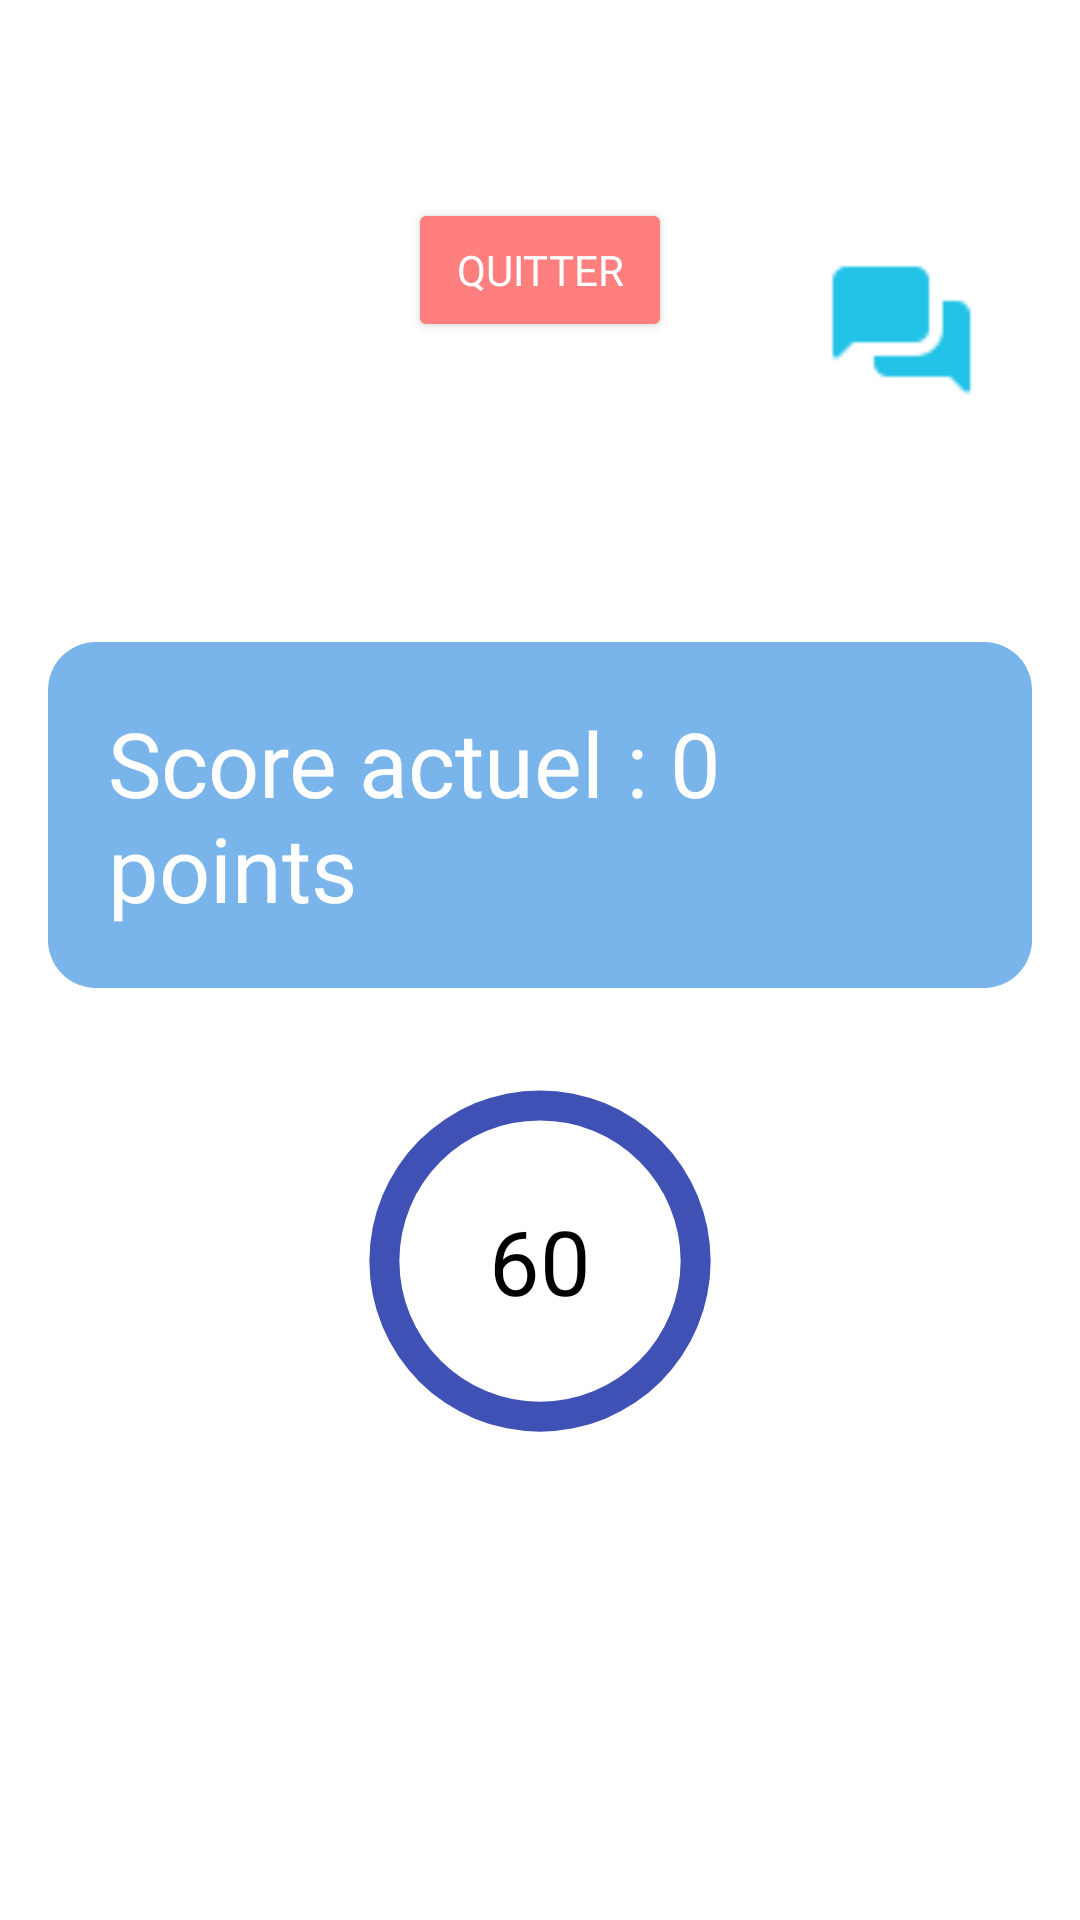

Layout XML and referenced resources for this Android screen:
<!-- AndroidManifest.xml: application theme Theme.AndroidLogin.Light -->
<!-- res/layout/activity_player_in_match.xml -->
<?xml version="1.0" encoding="utf-8"?>
<androidx.constraintlayout.widget.ConstraintLayout
    xmlns:android="http://schemas.android.com/apk/res/android"
    xmlns:app="http://schemas.android.com/apk/res-auto"
    xmlns:tools="http://schemas.android.com/tools"
    android:layout_width="match_parent"
    android:layout_height="match_parent"
    tools:context=".PlayerInMatchActivity"
    android:padding="16dp">











    <androidx.constraintlayout.widget.ConstraintLayout
        android:id="@+id/innerConstraintLayout"
        android:layout_width="match_parent"
        android:layout_height="match_parent"
        app:layout_constraintTop_toTopOf="parent"
        app:layout_constraintBottom_toBottomOf="parent"
        app:layout_constraintEnd_toEndOf="parent"
        android:layout_marginTop="50dp"
        app:layout_constraintStart_toStartOf="parent"
        tools:ignore="MissingConstraints">

        <Button
            android:id="@+id/quitButton"
            android:layout_width="wrap_content"
            android:layout_height="wrap_content"
            android:fontFamily="@font/quicksand_bold"
            android:text="@string/quit"
            android:backgroundTint="@color/lightCoral"
            android:textColor="@color/white"
            app:layout_constraintStart_toStartOf="parent"
            app:layout_constraintEnd_toEndOf="parent"
            app:layout_constraintBottom_toTopOf="@id/playerScore"
            tools:ignore="MissingConstraints,NotSibling" />

        <ImageButton
            android:id="@+id/chatButton"
            android:layout_width="55dp"
            android:layout_height="55dp"
            android:background="?android:attr/selectableItemBackgroundBorderless"
            android:contentDescription="use chat"
            android:scaleType="fitCenter"
            android:src="@drawable/chat"
            android:visibility="visible"
            app:layout_constraintTop_toTopOf="parent"
            app:layout_constraintEnd_toEndOf="parent"
            android:layout_margin="16dp" />

        <TextView
            android:id="@+id/playerScore"
            android:layout_width="wrap_content"
            android:layout_height="wrap_content"
            android:text="Score actuel : 0 points"
            android:background="@drawable/rectangle_skyblue"
            android:textColor="@color/white"
            android:textSize="30sp"
            android:padding="20dp"
            android:layout_marginTop="100dp"
            android:fontFamily="@font/quicksand_bold"
            app:layout_constraintStart_toStartOf="parent"
            app:layout_constraintEnd_toEndOf="parent"
            app:layout_constraintBottom_toTopOf="@id/timerContainer"
            app:layout_constraintTop_toBottomOf="@+id/quitButton"
            tools:ignore="NotSibling" />

        <androidx.constraintlayout.widget.ConstraintLayout
            android:id="@+id/controlButtonsContainer"
            android:layout_width="wrap_content"
            android:layout_height="wrap_content"
            android:layout_marginTop="16dp"
            app:layout_constraintEnd_toEndOf="parent"
            app:layout_constraintStart_toStartOf="parent"
            app:layout_constraintTop_toBottomOf="@id/playerScore"
            tools:ignore="NotSibling">

            <RelativeLayout
                android:id="@+id/timerContainer"
                android:layout_width="150dp"
                android:layout_height="150dp"
                android:layout_marginTop="16dp"
                app:layout_constraintEnd_toEndOf="parent"
                app:layout_constraintStart_toStartOf="parent"
                tools:ignore="MissingConstraints,NotSibling">

                <TextView
                    android:id="@+id/timerText"
                    android:layout_width="wrap_content"
                    android:layout_height="wrap_content"
                    android:layout_centerInParent="true"
                    android:text="60"
                    android:textColor="?attr/defaultTextColor"
                    android:textSize="30sp" />

                
                <ProgressBar
                    android:id="@+id/timerProgressBar"
                    style="?android:attr/progressBarStyleHorizontal"
                    android:layout_width="match_parent"
                    android:layout_height="match_parent"
                    android:indeterminate="false"
                    android:max="100"
                    android:progress="100"
                    android:progressDrawable="@drawable/timer_progress"
                    android:rotation="-90" />
            </RelativeLayout>
            <ImageView
                android:id="@+id/questionImageView"
                android:layout_width="200dp"
                android:layout_height="200dp"
                android:adjustViewBounds="true"
                android:layout_gravity="center"
                app:layout_constraintTop_toBottomOf="@id/timerContainer"
                android:scaleType="centerCrop"
                app:layout_constraintEnd_toEndOf="parent"
                app:layout_constraintStart_toStartOf="parent"/>
        </androidx.constraintlayout.widget.ConstraintLayout>

        
        <RelativeLayout
            android:id="@+id/questionContainer"
            android:layout_width="wrap_content"
            android:layout_height="wrap_content"
            android:layout_marginTop="20dp"
            app:layout_constraintEnd_toEndOf="parent"
            app:layout_constraintStart_toStartOf="parent"
            app:layout_constraintTop_toBottomOf="@id/controlButtonsContainer">

            
            <TextView
                android:id="@+id/questionPoints"
                android:layout_width="wrap_content"
                android:layout_height="wrap_content"
                android:layout_centerHorizontal="true"
                android:fontFamily="@font/quicksand_bold"
                android:text="Pointage de la qs"
                android:textColor="?attr/chatTextColor"
                android:textSize="30sp" />

            
            <TextView
                android:id="@+id/question"
                android:layout_width="600dp"
                android:layout_height="wrap_content"
                android:layout_below="@id/questionPoints"
                android:layout_centerHorizontal="true"
                android:layout_marginTop="16dp"
                android:fontFamily="@font/quicksand_bold"
                android:background="@drawable/rectangle_aqua_box"
                android:padding="10dp"
                android:text="Parmi les pays suivant lequel/lesquels n'ont jamais remporté de coupe du monde"
                android:textColor="@color/black"
                android:textSize="20sp" />


            <LinearLayout
                android:id="@+id/answersContainer"
                android:layout_width="600dp"
                android:layout_height="wrap_content"
                android:layout_below="@id/question"
                android:layout_marginTop="16dp"
                android:orientation="vertical"
                android:padding="10dp"
                android:text="Answer 1"
                android:textColor="@color/black"
                android:textSize="20sp" >
            </LinearLayout>

        </RelativeLayout>

        <Button
            android:id="@+id/sendButton"
            android:layout_width="wrap_content"
            android:layout_height="wrap_content"
            android:text="@string/send"
            android:foreground="?attr/selectableItemBackground"
            android:backgroundTint="@color/lightGreen"
            android:textColor="@color/white"
            android:fontFamily="@font/quicksand_bold"
            app:layout_constraintTop_toBottomOf="@id/questionContainer"
            app:layout_constraintStart_toStartOf="parent"
            app:layout_constraintEnd_toEndOf="parent" />
    </androidx.constraintlayout.widget.ConstraintLayout>

    <FrameLayout
        android:id="@+id/channelsContainer"
        android:layout_width="match_parent"
        android:layout_height="match_parent"
        android:layout_alignParentBottom="true"
        android:layout_alignParentEnd="true"
        android:clickable="true"
        android:focusable="true"
        android:visibility="gone">

        <include layout="@layout/all_channels_page"/>
    </FrameLayout>

</androidx.constraintlayout.widget.ConstraintLayout>
<!-- res/layout/all_channels_page.xml (included above) -->
<?xml version="1.0" encoding="utf-8"?>
<LinearLayout xmlns:android="http://schemas.android.com/apk/res/android"
    xmlns:app="http://schemas.android.com/apk/res-auto"
    android:layout_width="match_parent"
    android:layout_height="match_parent"
    android:orientation="vertical"
    android:padding="16dp"
    android:background="?attr/chatBackground"

    android:id="@+id/channels_fragment">

    <ImageButton
        android:id="@+id/exitButton"
        android:layout_width="48dp"
        android:layout_height="48dp"
        android:scaleType="fitCenter"
        android:background="?android:attr/selectableItemBackgroundBorderless"
        android:src="?attr/chatCloseIcon"
        android:layout_gravity="end" />

    <TextView
        android:id="@+id/chatMenuTitle"
        android:layout_width="wrap_content"
        android:layout_height="wrap_content"
        android:text="@string/channels"
        android:fontFamily="@font/quicksand_bold"
        android:layout_gravity="center"
        android:textSize="50dp"
        android:textStyle="bold"
        android:textColor="?attr/chatTextColor"
        />

    <LinearLayout
        android:id="@+id/channelMenu"
        android:layout_width="730dp"
        android:layout_height="wrap_content"
        android:orientation="horizontal"
        android:layout_gravity="center"
        android:layout_marginTop="20dp"
        android:paddingHorizontal="16dp">

        <ImageButton
            android:id="@+id/addChannelButton"
            android:layout_width="50dp"
            android:scaleType="fitCenter"
            android:layout_height="50dp"
            android:src="?attr/addChannelIcon"
            android:background="?attr/channelButtonsStyle"
            />
        <View
            android:layout_width="0dp"
            android:layout_height="48dp"
            android:layout_weight="1" />
        <ImageButton
            android:id="@+id/editChannelsButton"
            android:layout_width="50dp"
            android:scaleType="fitCenter"
            android:layout_height="50dp"
            android:background="?attr/channelButtonsStyle"
            android:src="?attr/editChannelIcon" />
        <View
            android:layout_width="0dp"
            android:layout_height="48dp"
            android:layout_weight="1" />

        <ImageButton
            android:id="@+id/searchChannelsButton"
            android:layout_width="50dp"
            android:scaleType="fitCenter"
            android:layout_height="50dp"
            android:background="?attr/channelButtonsStyle"
            android:src="?attr/searchChannelIcon" />

    </LinearLayout>


    <ScrollView
        android:id="@+id/channelScrollView"
        android:layout_width="730dp"
        android:layout_height="0dp"
        android:layout_gravity="center"
        android:layout_marginTop="20dp"
        android:layout_weight="1"
        android:background="?attr/chatBackground"
        >

        <LinearLayout
            android:id="@+id/channelLinearLayout"
            android:layout_width="match_parent"
            android:layout_height="wrap_content"
            android:layout_marginHorizontal="20dp"
            android:layout_marginTop="15dp"
            android:layout_marginBottom="15dp"
            android:animateLayoutChanges="true"
            android:orientation="vertical"
            android:padding="16dp">

            <Button
                android:id="@+id/generalButton"
                android:layout_width="match_parent"
                android:layout_height="wrap_content"
                android:layout_gravity="center"
                android:layout_marginTop="10dp"
                android:backgroundTint="?attr/generalButtonBG"
                android:fontFamily="@font/quicksand_bold"
                android:padding="10dp"
                android:textColor="@color/white"
                android:textSize="20sp" />
        </LinearLayout>


    </ScrollView>

    <FrameLayout
        android:id="@+id/chat_container"
        android:layout_width="250dp"
        android:layout_height="match_parent"
        android:clickable="true"
        android:focusable="true"
        android:visibility="gone">

        <include layout="@layout/chat"/>
    </FrameLayout>

</LinearLayout>
<!-- res/layout/chat.xml (included above) -->
<LinearLayout xmlns:android="http://schemas.android.com/apk/res/android"
    xmlns:app="http://schemas.android.com/apk/res-auto"
    xmlns:tools="http://schemas.android.com/tools"
    android:layout_width="match_parent"
    android:layout_height="match_parent"
    android:orientation="vertical"
    android:animateLayoutChanges="true"
    tools:context="ChatFragment"
    android:background="?attr/chatBackground">

    <LinearLayout
        android:layout_width="match_parent"
        android:layout_height="wrap_content"
        android:orientation="horizontal"
        android:gravity="center_vertical"
        android:layout_marginTop="10dp"
        android:paddingHorizontal="16dp">

        <ImageButton
            android:id="@+id/backArrowButton"
            android:layout_width="50dp"
            android:layout_height="50dp"
            android:src="?attr/chatBackIcon"
            android:background="?android:attr/selectableItemBackgroundBorderless" />

        <View
            android:layout_width="0dp"
            android:layout_height="48dp"
            android:layout_weight="1" />

        <ImageButton
            android:id="@+id/exitButton"
            android:layout_width="48dp"
            android:layout_height="48dp"
            android:src="@drawable/ic_exit"
            android:background="?android:attr/selectableItemBackgroundBorderless"
            app:tint="?attr/chatTextColor" />
    </LinearLayout>

    <TextView
        android:id="@+id/channelTextView"
        android:layout_width="wrap_content"
        android:layout_height="wrap_content"
        android:layout_gravity="center"
        android:text="@string/general"
        android:fontFamily="@font/quicksand_bold"
        android:textColor="?attr/chatTextColor"
        android:textSize="80sp"
        android:layout_marginTop="10dp"
        android:padding="16dp" />

    <ScrollView
        android:id="@+id/chatScrollView"
        android:layout_width="730dp"
        android:layout_height="0dp"
        android:layout_weight="1"
        android:layout_gravity="center">

        <LinearLayout
            android:id="@+id/chatLinearLayout"
            android:layout_width="match_parent"
            android:layout_height="wrap_content"
            android:orientation="vertical"
            android:layout_marginTop="15dp"
            android:layout_marginHorizontal="20dp"
            android:padding="16dp"
            android:animateLayoutChanges="true"
            android:layout_marginBottom="15dp">
        </LinearLayout>

    </ScrollView>

    <LinearLayout
        android:layout_width="730dp"
        android:layout_height="wrap_content"
        android:orientation="horizontal"
        android:layout_gravity="center"
        android:layout_marginHorizontal="20dp"
        android:padding="16dp">

        <EditText
            android:id="@+id/new_message"
            android:layout_width="0dp"
            android:layout_height="wrap_content"
            android:layout_weight="1"
            android:hint="@string/writeMessage"
            android:fontFamily="@font/quicksand_bold"
            android:minLines="1"
            android:maxLines="5"
            android:textColorHint="?attr/defaultTextColor"
            android:inputType="textMultiLine"
            android:imeOptions="actionSend"
            android:imeActionLabel="Envoyer"
            android:textColor="?attr/defaultTextColor"
            android:textSize="16sp"
            android:scrollHorizontally="false"
            android:overScrollMode="always" />

        <LinearLayout
            android:layout_width="wrap_content"
            android:layout_height="wrap_content"
            android:orientation="vertical"
            android:gravity="center_horizontal">

            <ImageButton
                android:id="@+id/ic_send_button"
                android:layout_width="48dp"
                android:layout_height="36dp"
                app:tint="#40E0D0"
                android:background="?android:attr/selectableItemBackgroundBorderless"
                android:src="@drawable/send_message" />

            
            <TextView
                android:id="@+id/characterCounter"
                android:layout_width="wrap_content"
                android:layout_height="wrap_content"
                android:text="0/200"
                android:textColor="#666666"
                android:textSize="14sp"
                android:gravity="center"
                android:layout_marginTop="4dp" />
        </LinearLayout>
    </LinearLayout>

</LinearLayout>
<!-- resources referenced by this layout -->
<resources>
  <color name="black">#FF000000</color>
  <color name="lightCoral">#FF7F7F</color>
  <color name="lightGreen">#10BF8A</color>
  <color name="white">#FFFFFFFF</color>
  <!-- drawable rectangle_aqua_box (drawable) -->
  <shape xmlns:android="http://schemas.android.com/apk/res/android">
      <solid android:color="@color/aqua"/> 
      <corners android:radius="16dp"/> 
  </shape>
  <!-- drawable rectangle_skyblue (drawable) -->
  <shape xmlns:android="http://schemas.android.com/apk/res/android">
      <solid android:color="@color/skyBlue"/>
      <corners android:radius="16dp"/>
  </shape>
  <string name="channels">Canaux</string>
  <string name="general">Général</string>
  <string name="quit">Quitter</string>
  <string name="send">Envoyer</string>
  <string name="writeMessage">Écrire un message...</string>
  <color name="aqua">#A8CFD3</color>
  <color name="skyBlue">#79B4EA</color>
  <color name="indigoBlue">#3F51B5</color>
  <!-- drawable rectangle_border (drawable) -->
  <shape xmlns:android="http://schemas.android.com/apk/res/android">
      
      <solid android:color="@android:color/white"/> 
  
      
      <stroke
          android:width="2dp"
          android:color="@color/navyBlue" /> 
  
      
      <padding
          android:left="4dp"
          android:top="4dp"
          android:right="4dp"
          android:bottom="4dp" />
  
      
      <corners android:radius="8dp" />
  </shape>
  <!-- drawable history_border (drawable) -->
  <shape xmlns:android="http://schemas.android.com/apk/res/android">
      
      <solid android:color="#CCFFFFFF"/> 
  
      
      <padding
          android:left="4dp"
          android:top="4dp"
          android:right="4dp"
          android:bottom="4dp" />
  
      
      <corners android:radius="8dp" />
  </shape>
  <!-- drawable frame_background (drawable) -->
  <?xml version="1.0" encoding="utf-8"?>
  <shape xmlns:android="http://schemas.android.com/apk/res/android"
      android:shape="rectangle">
  
      
      <solid android:color="@android:color/transparent" />
  
      
      <stroke
          android:width="4dp"
          android:color="@color/black" /> 
  
      
      <corners android:radius="16dp" />
  
      
      <padding
          android:left="8dp"
          android:top="8dp"
          android:right="8dp"
          android:bottom="8dp" />
  
  </shape>
  <color name="brown">#A8846A</color>
  <color name="navyBlue">#203354</color>
  <color name="pink">#FF9783</color>
  <!-- drawable rounded_logout_button (drawable) -->
  <?xml version="1.0" encoding="utf-8"?>
  <shape xmlns:android="http://schemas.android.com/apk/res/android"
      android:shape="rectangle">
  
      <corners android:radius="150dp" />
      <solid android:color="#FF6961" />
      <stroke
          android:width="2dp"
          android:color="#FF6961" />
  </shape>
  <!-- drawable rounded_orange_button (drawable) -->
  <?xml version="1.0" encoding="utf-8"?>
  <shape xmlns:android="http://schemas.android.com/apk/res/android"
      android:shape="rectangle">
  
      <corners android:radius="150dp" />
      <solid android:color="@color/orange" />
      <stroke
          android:width="2dp"
          android:color="@color/orange" />
  </shape>
  <!-- drawable rounded_blue_button (drawable) -->
  <?xml version="1.0" encoding="utf-8"?>
  <shape xmlns:android="http://schemas.android.com/apk/res/android"
      android:shape="rectangle">
  
      <corners android:radius="150dp" />
      <solid android:color="@color/blue" />
      <stroke
          android:width="2dp"
          android:color="@color/blue" />
  </shape>
  <color name="teal_700">#FF018786</color>
  <color name="orange">#F7B380</color>
  <color name="blue">#0EBCD1</color>
  <!-- drawable ic_arrow_down (drawable) -->
  <?xml version="1.0" encoding="utf-8"?>
  <vector xmlns:android="http://schemas.android.com/apk/res/android"
      android:width="50dp"
      android:height="50dp"
      android:viewportWidth="24"
      android:viewportHeight="24">
      <path
          android:fillColor="@color/pink"
          android:pathData="M7,10l5,5 5,-5H7z" />
  </vector>
</resources>
